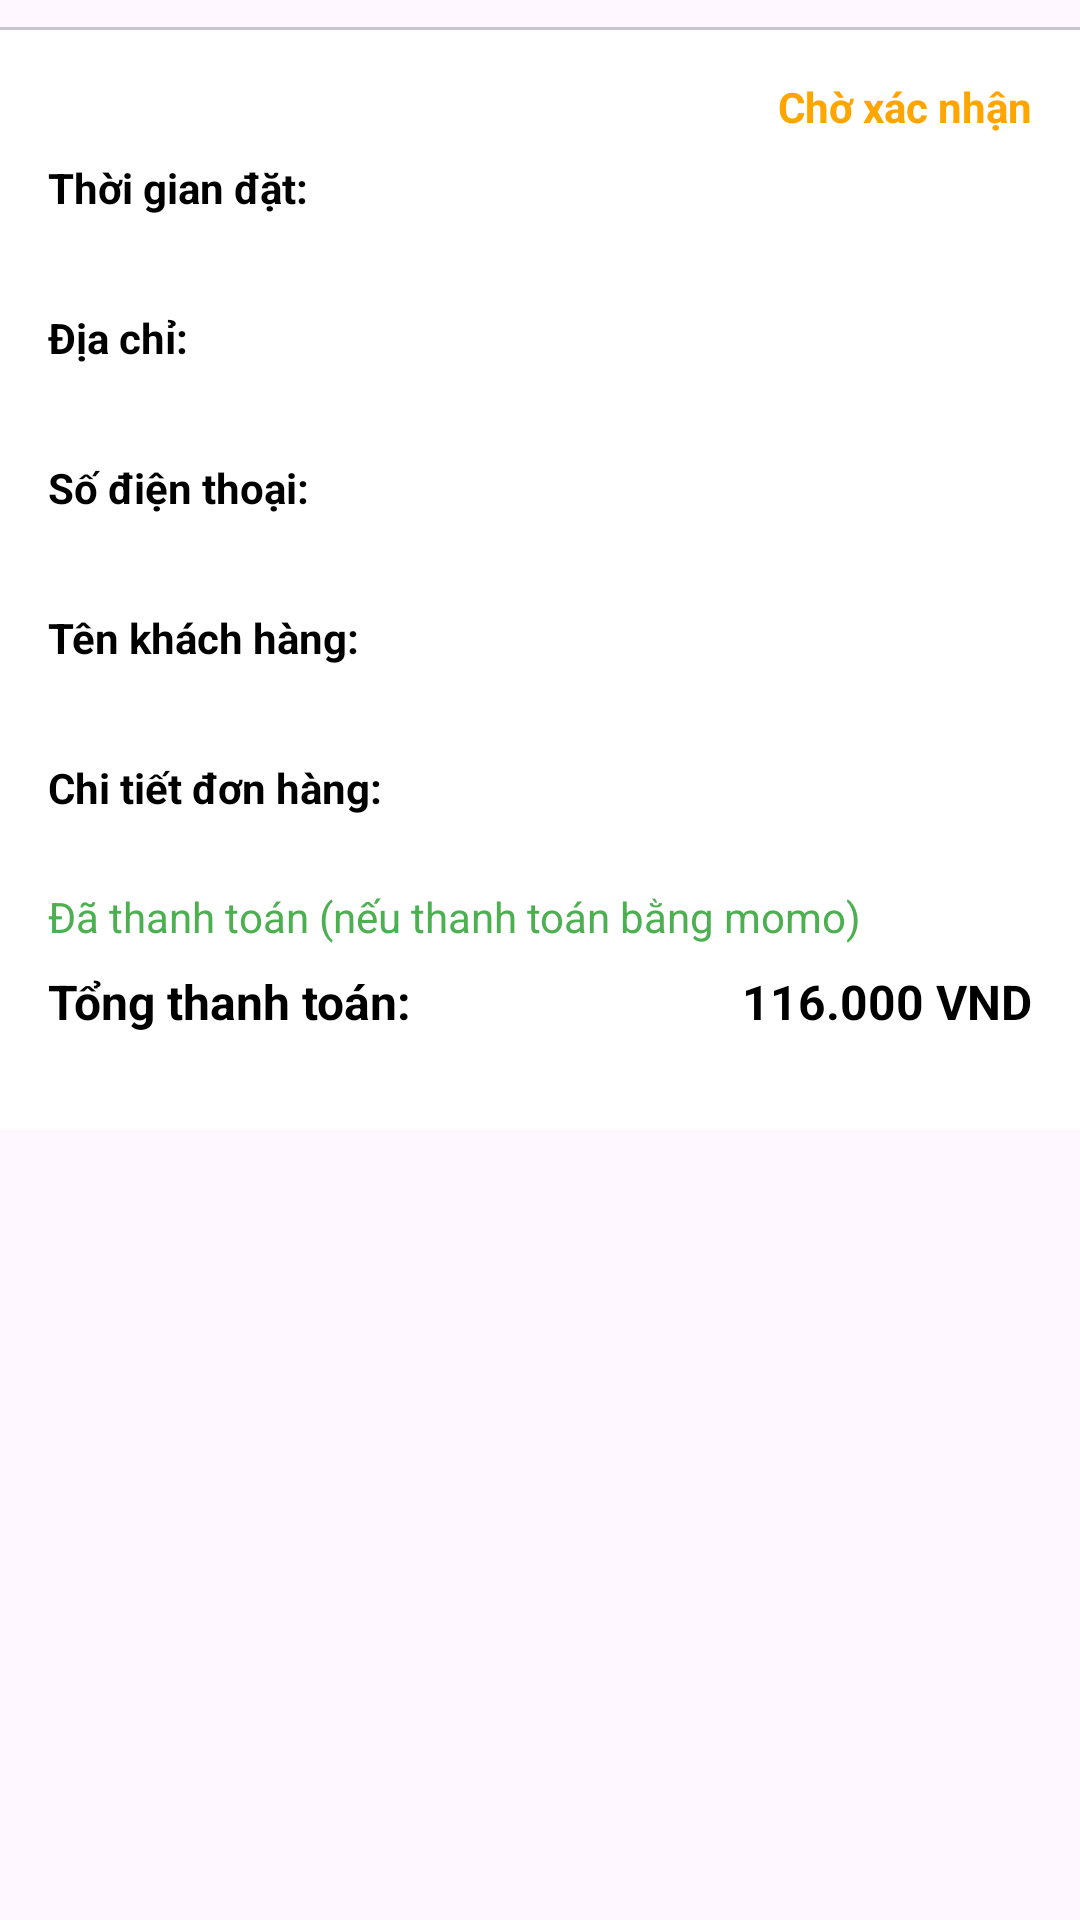

Android layout source for this screen:
<!-- AndroidManifest.xml: application theme Theme.AppDelishOrder -->
<!-- res/layout/viewholder_order_on_going.xml -->
<?xml version="1.0" encoding="utf-8"?>
<androidx.constraintlayout.widget.ConstraintLayout xmlns:android="http://schemas.android.com/apk/res/android"
    xmlns:app="http://schemas.android.com/apk/res-auto"
    xmlns:tools="http://schemas.android.com/tools"
    android:layout_width="match_parent"
    android:layout_height="wrap_content">

    
    <com.google.android.material.tabs.TabLayout
        android:id="@+id/tab_layout"
        android:layout_width="match_parent"
        android:layout_height="10dp"
        app:tabIndicatorColor="@color/color_title"
        app:tabSelectedTextColor="@color/color_title"
        app:tabTextColor="@color/gray_line"
        android:padding="5dp"
        app:layout_constraintTop_toTopOf="parent"
        app:layout_constraintStart_toStartOf="parent"
        app:layout_constraintEnd_toEndOf="parent" />

    
    <androidx.core.widget.NestedScrollView
        android:layout_width="0dp"
        android:layout_height="wrap_content"
        android:background="@color/white"
        android:fillViewport="true"
        app:layout_constraintBottom_toBottomOf="parent"
        app:layout_constraintEnd_toEndOf="parent"
        app:layout_constraintStart_toStartOf="parent"
        app:layout_constraintTop_toBottomOf="@id/tab_layout"
        app:layout_constraintVertical_bias="0.0">

        <LinearLayout
            android:layout_width="match_parent"
            android:layout_height="wrap_content"
            android:orientation="vertical"
            android:padding="16dp">

            
            <TextView
                android:id="@+id/tv_order_status"
                android:layout_width="match_parent"
                android:layout_height="wrap_content"
                android:gravity="end"
                android:text="Chờ xác nhận"
                android:textColor="#FFA500"
                android:textStyle="bold" />

            
            <TextView
                android:layout_width="match_parent"
                android:layout_height="wrap_content"
                android:layout_marginTop="8dp"
                android:text="Thời gian đặt:"
                android:textColor="@android:color/black"
                android:textStyle="bold" />

            <TextView
                android:id="@+id/tv_timeOrder"
                android:layout_width="match_parent"
                android:layout_height="wrap_content"
                android:layout_marginTop="4dp" />

            <TextView
                android:layout_width="match_parent"
                android:layout_height="wrap_content"
                android:layout_marginTop="8dp"
                android:text="Địa chỉ:"
                android:textColor="@android:color/black"
                android:textStyle="bold" />

            <TextView
                android:id="@+id/tv_address"
                android:layout_width="match_parent"
                android:layout_height="wrap_content"
                android:layout_marginTop="4dp" />

            <TextView
                android:layout_width="match_parent"
                android:layout_height="wrap_content"
                android:layout_marginTop="8dp"
                android:text="Số điện thoại:"
                android:textColor="@android:color/black"
                android:textStyle="bold" />

            <TextView
                android:id="@+id/tv_phone"
                android:layout_width="match_parent"
                android:layout_height="wrap_content"
                android:layout_marginTop="4dp" />

            <TextView
                android:layout_width="match_parent"
                android:layout_height="wrap_content"
                android:layout_marginTop="8dp"
                android:text="Tên khách hàng:"
                android:textColor="@android:color/black"
                android:textStyle="bold" />

            <TextView
                android:id="@+id/tv_customer_name"
                android:layout_width="match_parent"
                android:layout_height="wrap_content"
                android:layout_marginTop="4dp" />

            <TextView
                android:layout_width="match_parent"
                android:layout_height="wrap_content"
                android:layout_marginTop="8dp"
                android:text="Chi tiết đơn hàng:"
                android:textColor="@android:color/black"
                android:textStyle="bold" />

            
            <androidx.recyclerview.widget.RecyclerView
                android:id="@+id/rv_order_items"
                android:layout_width="match_parent"
                android:layout_height="wrap_content"
                android:layout_marginTop="8dp"
                android:nestedScrollingEnabled="false" />

            
            <TextView
                android:id="@+id/tv_payment_method"
                android:layout_width="match_parent"
                android:layout_height="wrap_content"
                android:layout_marginTop="16dp"
                android:text="Đã thanh toán (nếu thanh toán bằng momo)"
                android:textColor="#4CAF50" />

            <LinearLayout
                android:layout_width="match_parent"
                android:layout_height="wrap_content"
                android:layout_marginTop="8dp"
                android:layout_marginBottom="16dp"
                android:orientation="horizontal">

                <TextView
                    android:layout_width="0dp"
                    android:layout_height="wrap_content"
                    android:layout_weight="1"
                    android:text="Tổng thanh toán:"
                    android:textColor="@android:color/black"
                    android:textSize="16sp"
                    android:textStyle="bold" />

                <TextView
                    android:id="@+id/tv_total_amount"
                    android:layout_width="wrap_content"
                    android:layout_height="wrap_content"
                    android:text="116.000 VND"
                    android:textColor="@android:color/black"
                    android:textSize="16sp"
                    android:textStyle="bold" />
            </LinearLayout>
        </LinearLayout>
    </androidx.core.widget.NestedScrollView>

</androidx.constraintlayout.widget.ConstraintLayout>
<!-- resources referenced by this layout -->
<resources>
  <color name="color_title">#2E4058</color>
  <color name="gray_line">#CACACA</color>
  <color name="white">#FFFFFFFF</color>
  <style name="Theme.AppDelishOrder" parent="Base.Theme.AppDelishOrder" />
  <style name="Base.Theme.AppDelishOrder" parent="Theme.Material3.DayNight.NoActionBar">
          
          
      </style>
</resources>
